Run: headless pygame with SDL's dummy video driver; simulated clock (each Clock.tick advances the game by its frame time, no real sleeping); random seed 0; keys injected as events and as key.get_pressed() state; no mouse input.
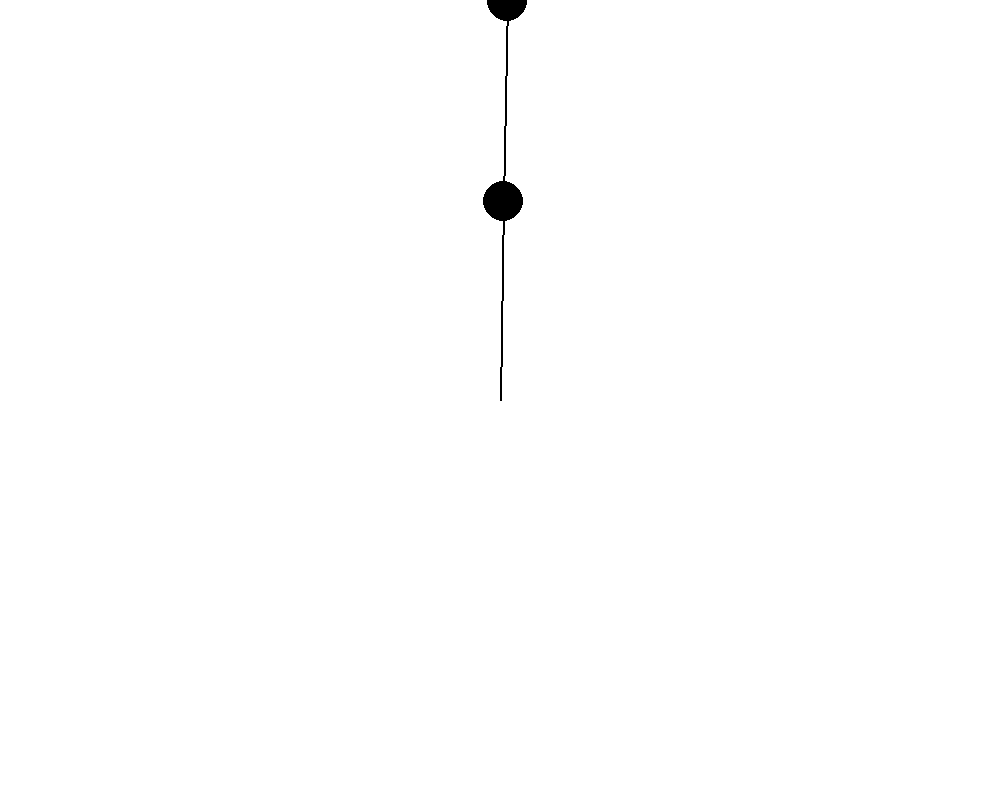
Frame 1 of 4 · flips 1–60 · no input
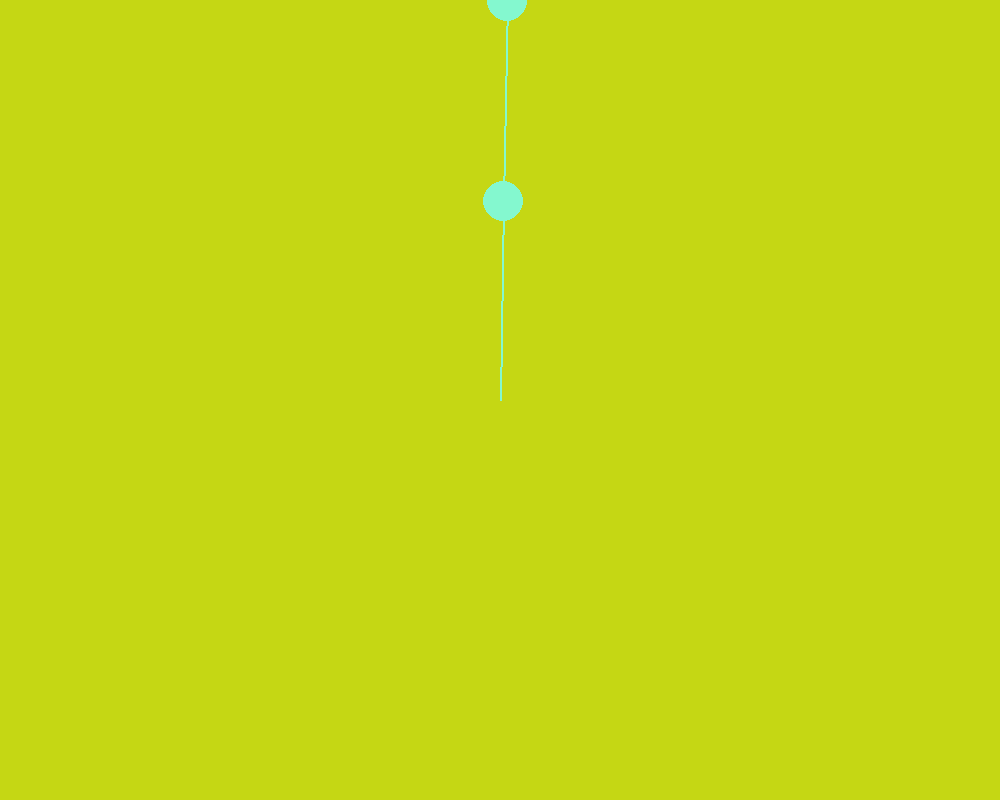
Frame 2 of 4 · flips 61–180 · tapped SPACE, RETURN · held RIGHT (→), D
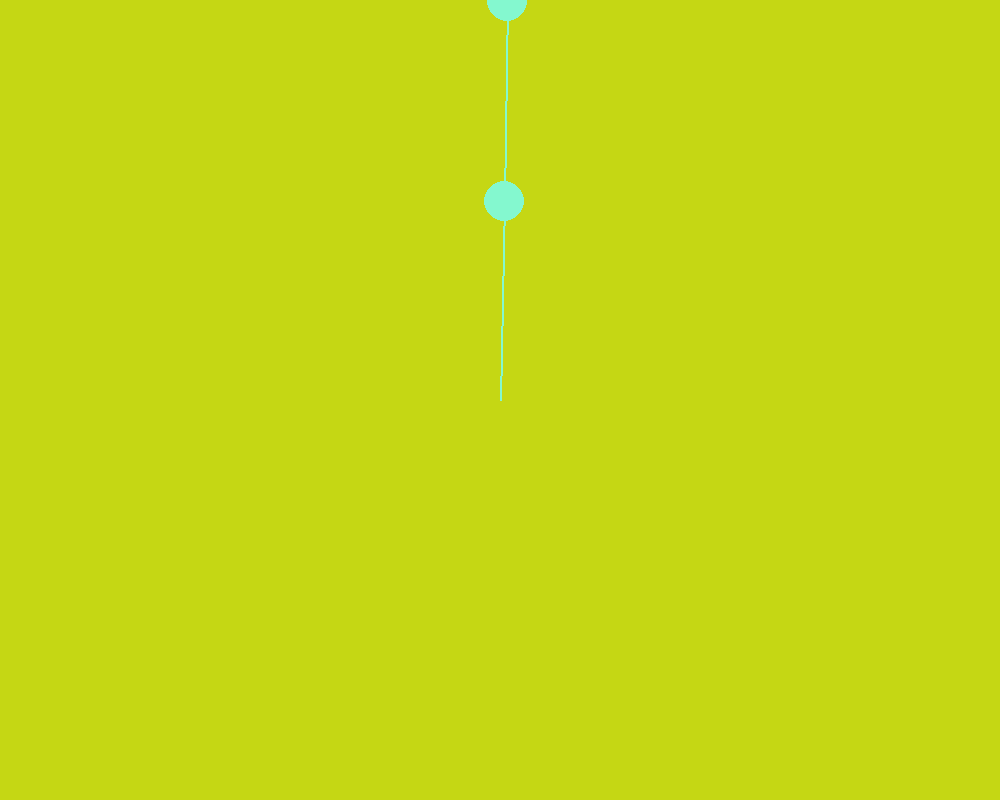
Frame 3 of 4 · flips 181–300 · held DOWN (↓), S
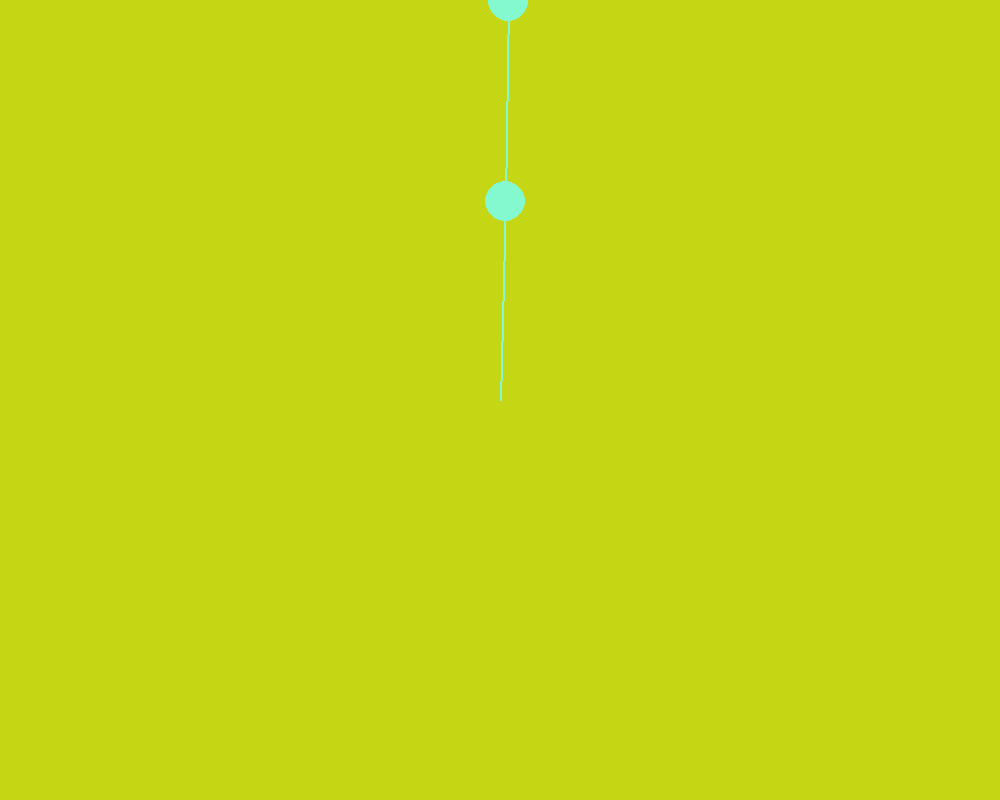
Frame 4 of 4 · flips 301–420 · held LEFT (←), A, UP (↑), W

The pygame program that drew these frames:

import math
import pygame
from pygame.locals import *
import time
import random

# Initialize pygame
pygame.init()
path_width = 1
count = 0
# Set up the display
WIDTH, HEIGHT = 1000, 800
screen = pygame.display.set_mode((WIDTH, HEIGHT))
pygame.display.set_caption("Double Pendulum")

# Colors
BACKGROUND_COLOR = (255, 255, 255)
PENDULUM_COLOR = (0, 0, 0)
PATH_COLOR = (0,0,0)

# Pendulum parameters
L1 = 200  # Length of the first pendulum
L2 = 200 # Length of the second pendulum
M1 = 40 # Mass of the first pendulum
M2 = 40   # Mass of the second pendulum
G = -9.8  # Acceleration due to gravity

# Initial angles and angular velocities
theta1 = math.pi / 2 - math.radians(89)
theta2 = math.pi / 2 - math.radians(89)
theta1_vel = 0
theta2_vel = 0

# Time step and clock setup
dt = 0.01
clock = pygame.time.Clock()

# Path coordinates
path = []

# Simulation loop
while True:
    for event in pygame.event.get():
        if event.type == QUIT:
            pygame.quit()
        elif event.type == KEYDOWN:
            if event.key == K_SPACE:
                # Change colors on spacebar press
                BACKGROUND_COLOR = (random.randint(0, 255), random.randint(0, 255), random.randint(0, 255))
                a, b, c = random.randint(0, 255), random.randint(0, 255), random.randint(0, 255)
                PENDULUM_COLOR = (a, b, c)
                PATH_COLOR = (a, b, c)

    # Clear the screen
    screen.fill(BACKGROUND_COLOR)

    # Calculate the positions of the pendulum
    x1 = L1 * math.sin(theta1)
    y1 = L1 * math.cos(theta1)
    x2 = x1 + L2 * math.sin(theta2)
    y2 = y1 + L2 * math.cos(theta2)

    # Calculate the center point of the pendulum
    center_x = WIDTH // 2
    center_y = HEIGHT // 2

    # Draw the pendulum
    pygame.draw.line(screen, PENDULUM_COLOR, (center_x, center_y), (center_x + int(x1), center_y - int(y1)), 2)
    pygame.draw.line(screen, PENDULUM_COLOR, (center_x + int(x1), center_y - int(y1)), (center_x + int(x2), center_y - int(y2)), 2)
    pygame.draw.circle(screen, PENDULUM_COLOR, (center_x + int(x1), center_y - int(y1)), M1 // 2)
    pygame.draw.circle(screen, PENDULUM_COLOR, (center_x + int(x2), center_y - int(y2)), M2 // 2)

    # Add the current position of the second pendulum to the path list
    path.append((center_x + int(x2), center_y - int(y2)))

    # Draw the path of the second pendulum's end
    if len(path) >= 2:
        pygame.draw.lines(screen, PATH_COLOR, False, path, path_width)

    # Update the angles and angular velocities
    theta1_acc = (-G * (2 * M1 + M2) * math.sin(theta1) - M2 * G * math.sin(theta1 - 2 * theta2) -
                  2 * math.sin(theta1 - theta2) * M2 * (theta2_vel ** 2 * L2 + theta1_vel ** 2 * L1 * math.cos(theta1 - theta2))) / \
                 (L1 * (2 * M1 + M2 - M2 * math.cos(2 * theta1 - 2 * theta2)))
    theta2_acc = (2 * math.sin(theta1 - theta2) * (theta1_vel ** 2 * L1 * (M1 + M2) + G * (M1 + M2) * math.cos(theta1) +
                  theta2_vel ** 2 * L2 * M2 * math.cos(theta1 - theta2))) / \
                 (L2 * (2 * M1 + M2 - M2 * math.cos(2 * theta1 - 2 * theta2)))
    theta1_vel += theta1_acc * dt
    theta2_vel += theta2_acc * dt
    theta1 += theta1_vel * dt
    theta2 += theta2_vel * dt

    # Update the display
    pygame.display.flip()
    clock.tick(1000000)
